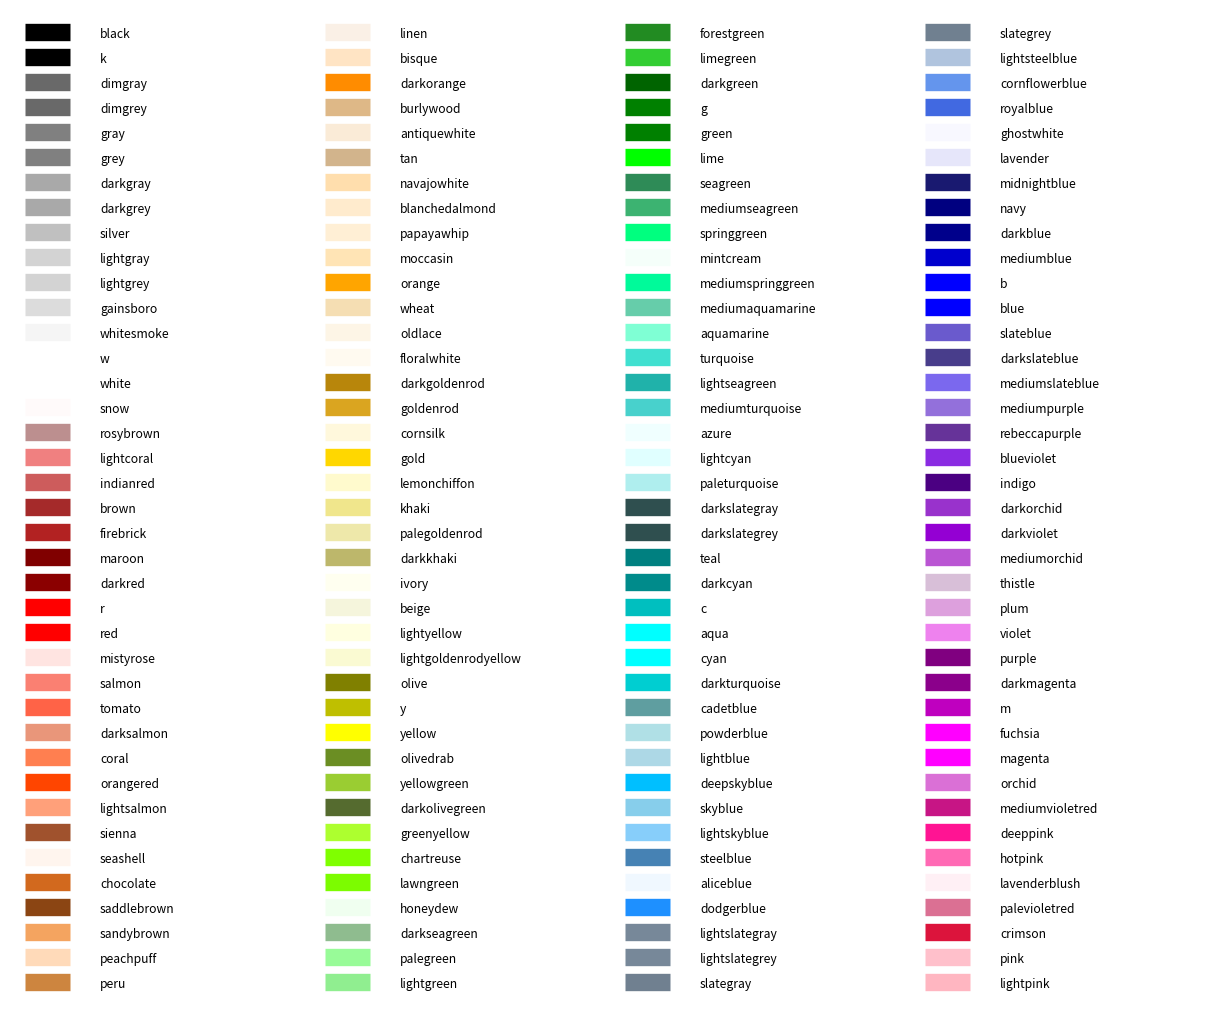

Write the Python code that produced this figure.
import matplotlib.pyplot as plt
from matplotlib import colors as mcolors

colors = dict(mcolors.BASE_COLORS, **mcolors.CSS4_COLORS)

# Sort colors by hue, saturation, value and name.
by_hsv = sorted((tuple(mcolors.rgb_to_hsv(mcolors.to_rgba(color)[:3])), name)
                for name, color in colors.items())
sorted_names = [name for hsv, name in by_hsv]

n = len(sorted_names)
ncols = 4
nrows = n // ncols

fig, ax = plt.subplots(figsize=(12, 10))

# Get height and width
X, Y = fig.get_dpi() * fig.get_size_inches()
h = Y / (nrows + 1)
w = X / ncols

for i, name in enumerate(sorted_names):
  row = i % nrows
  col = i // nrows
  y = Y - (row * h) - h

  xi_line = w * (col + 0.05)
  xf_line = w * (col + 0.2)
  xi_text = w * (col + 0.3)

  ax.text(xi_text, y, name, fontsize=(h * 0.35),
    horizontalalignment='left',
    verticalalignment='center')

  ax.hlines(y + h * 0.1, xi_line, xf_line,
    color=colors[name], linewidth=(h * 0.5))

ax.set_xlim(0, X)
ax.set_ylim(0, Y)
ax.set_axis_off()

fig.subplots_adjust(left=0, right=1,
                  top=1, bottom=0,
                  hspace=0, wspace=0)
plt.show()